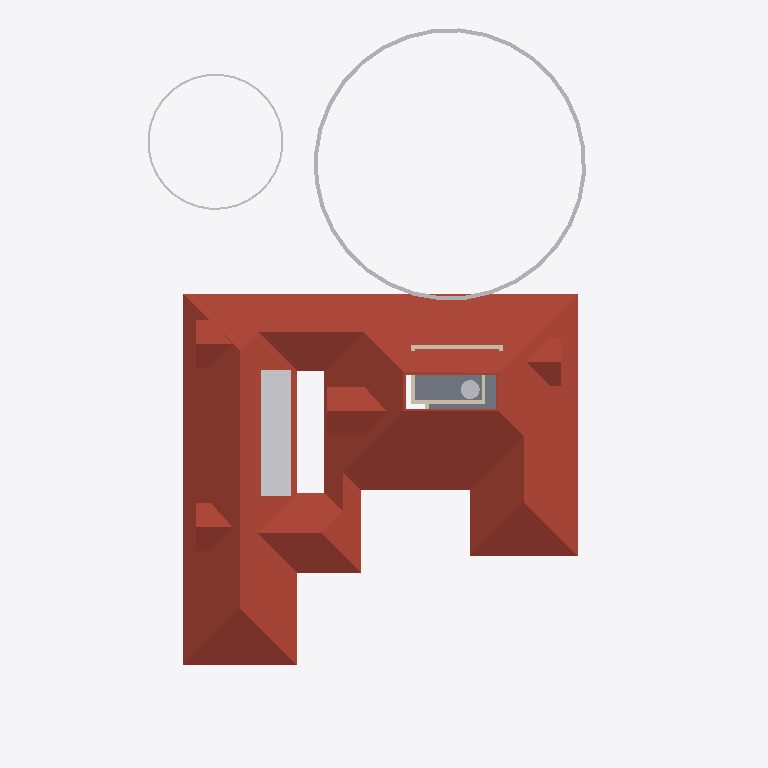
Plan cut of the same IFC building model at storey 'FFtop' (level 5.70 m, cut at 7.10 m), seen from above with north up, elements coloured by IFC class: 11 other elements (light grey), 5 roofs (red-brown), 4 walls (beige), 1 slab (grey). Cut surfaces are drawn darker.
Extent 31.2 m × 45.0 m × 17.5 m (x, y, z). Storeys (6): Footing at -0.87 m; 00 at 0.00 m; GF at 0.45 m; GF Lintel at 2.55 m; FF at 3.45 m; FFtop at 5.70 m. Elements (752): 251 IfcWall, 185 IfcBeam, 71 IfcFurniture, 55 IfcColumn, 32 IfcWindow, 29 IfcGeographicElement, 27 IfcDoor, 23 IfcSlab, 18 IfcSanitaryTerminal, 13 IfcFurnishingElement, 10 IfcSolarDevice, 7 IfcUnitaryEquipment.

HEADER;
FILE_DESCRIPTION(('ViewDefinition[DesignTransferView]'),'2;1');
FILE_NAME('Sreekesh.ifc','2025-06-12T16:20:15+05:30',(),(),'IfcOpenShell 0.8.2','Bonsai 0.8.2','Nobody');
FILE_SCHEMA(('IFC4X3'));
ENDSEC;
DATA;
#1=IFCPROJECT('0aPvmvJuf5owphcfiKWAsN',$,'My Project',$,$,$,$,(#14,#26),#9);
#30=IFCSITE('3jTVXq97zE2OZTfzZH9iYT',$,'My Site',$,$,#53,$,$,$,$,$,$,$,$);
#211744=IFCSITE('2pH2ecD1v9bgK8psTEcl$_',$,'Site',$,$,#211760,#211754,$,$,$,$,$,$,$);
#36=IFCBUILDING('3Bt1MypEf4fuqFfshm9kTs',$,'My Building',$,$,#59,$,$,$,$,$,$);
#333137=IFCBUILDING('2u05Cn$TD6OPdaLJzvNsxO',$,'GFWall',$,$,#333157,$,$,$,$,$,$);
#339211=IFCBUILDING('002Xt49mzDahM74jmffgUi',$,'GF-P',$,$,#339231,$,$,$,$,$,$);
#42=IFCBUILDINGSTOREY('3Yt8GBe1vE1Byt_$JKaQnQ',$,'GF',$,$,#7313,$,$,$,$);
#8023=IFCBUILDINGSTOREY('3LNq90aff4Xhn4xfthWyFx',$,'00',$,$,#8039,$,$,$,$);
#71986=IFCBUILDINGSTOREY('1ZF$IMkzjA5efl8XVVA8ry',$,'FFtop',$,$,#72046,$,$,$,$);
#72129=IFCBUILDINGSTOREY('1Nt2vvvNTB5u0X$NIke4ti',$,'GF Lintel',$,$,#280967,$,$,$,$);
#83382=IFCBUILDINGSTOREY('2do7yjy$r1eOSN7_GxsK9f',$,'FF',$,$,#83409,$,$,$,$);
#301077=IFCBUILDINGSTOREY('1n3LFyF6X708Cvo1r86gbR',$,'Footing',$,$,#301097,$,$,$,$);
#286154=IFCROOF('2YQzS8qNnFqRTnIlyQr$6O',$,'Roof',$,$,#286244,#286162,$,.HIP_ROOF.);
#158109=IFCGEOGRAPHICELEMENT('1ICn9VC11DLu$jSeyjW6na',$,'GeographicElement',$,$,#159277,#158141,$,$);
#219358=IFCROOF('2NvTBbesP9PgYEhMlxRBaG',$,'Roof',$,$,#219414,#219392,$,.GABLE_ROOF.);
#219564=IFCSLAB('3MJkxlHa9Ayv5Szi0695pa',$,'Slab',$,$,#281542,#219578,$,$);
#218560=IFCROOF('2C1nQ2OAXBdxxnXR0n9JKC',$,'Roof',$,$,#218716,#218594,$,.GABLE_ROOF.);
#217997=IFCROOF('2hcpXsHbj3E8lTGOwf_Twb',$,'Roof',$,$,#288053,#218003,$,.GABLE_ROOF.);
#218717=IFCROOF('1hzKHTNaL00O8K0DSnXvur',$,'Roof',$,$,#218864,#218751,$,.GABLE_ROOF.);
#158156=IFCGEOGRAPHICELEMENT('2JlHSkVhjCZPlJyc1W8A6K',$,'GeographicElement',$,$,#159282,#158188,$,$);
#106524=IFCSOLARDEVICE('3S6vjv$5jE1uGxlQ_RICMy',$,'SolarDevice',$,$,#120309,#106556,$,$);
#106579=IFCSOLARDEVICE('1xWH0eIEnB$BgsSW0yRufF',$,'SolarDevice',$,$,#120319,#106596,$,$);
#106561=IFCSOLARDEVICE('2N7C3uFTr0ovBcfJ26O6Lk',$,'SolarDevice',$,$,#120314,#106578,$,$);
#106615=IFCSOLARDEVICE('0CbIHREHr2w9gh5lx0_n0D',$,'SolarDevice',$,$,#120329,#106632,$,$);
#106651=IFCSOLARDEVICE('3GkHrXcpz9luFJaFckT4XJ',$,'SolarDevice',$,$,#120339,#106668,$,$);
#106633=IFCSOLARDEVICE('3nYAYQFdT0Hu3774nkbnMA',$,'SolarDevice',$,$,#120334,#106650,$,$);
#106597=IFCSOLARDEVICE('1JeFrLyoz5IhCtXWc_EtwE',$,'SolarDevice',$,$,#120324,#106614,$,$);
#106669=IFCSOLARDEVICE('3CH4PS5oz4_xvHOpIILxvJ',$,'SolarDevice',$,$,#120344,#106686,$,$);
#57109=IFCWALL('1ETxKrb4TF896AFEpR9_yj',$,'Wall',$,$,#292215,#57120,$,$);
#107941=IFCTANK('2cN9Lf$sT3KBiodaXpFIbN',$,'Tank',$,$,#108247,#107973,$,$);
#57084=IFCWALL('0u2i_ZSPv3RPRlNYm3NV1G',$,'Wall',$,$,#291100,#57090,$,$);
#57305=IFCWALL('0Z0bd3Oh11nhq2BD9eKr3z',$,'Wall',$,$,#290845,#57316,$,$);
#79541=IFCWALL('1mS3qqScf5JOBa3mEtEZMB',$,'Wall',$,$,#291049,#79552,$,$);
ENDSEC;
